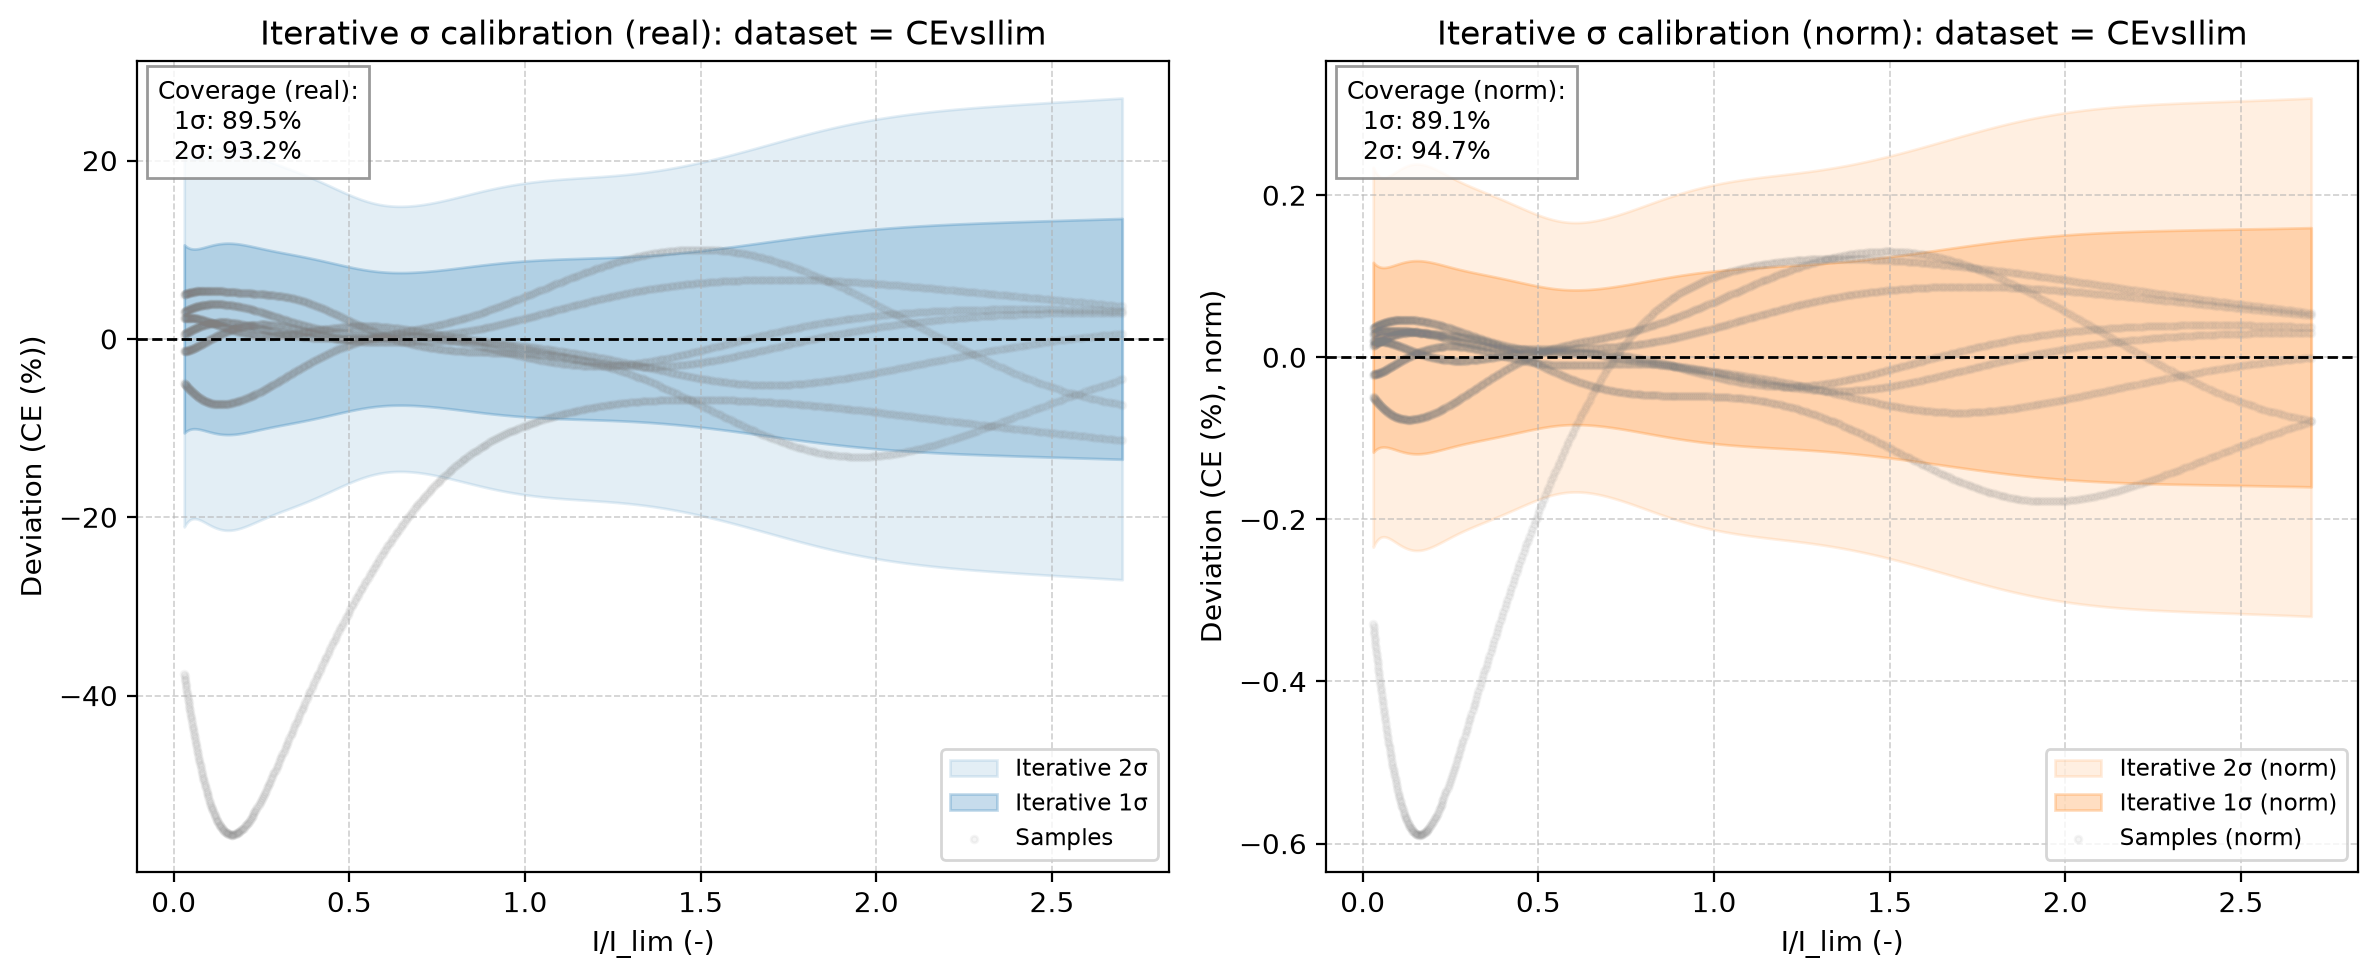

The table this chart was drawn from, first rows:
x_real, mean_real, std_real, 1sig_upper_real, 1sig_lower_real, 2sig_upper_real, 2sig_lower_real, sample_0_real, sample_1_real, sample_2_real, sample_3_real, sample_4_real, sample_5_real, sample_6_real, mean_norm, std_norm, 1sig_upper_norm, 1sig_lower_norm, 2sig_upper_norm, 2sig_lower_norm, sample_0_norm, sample_1_norm, sample_2_norm, sample_3_norm
0.03, 73.49, 10.54, 84.03, 62.95, 94.58, 52.41, 76.49, 74.01, 72.11, 68.54, 78.47, 75.88, 35.95, 0.872, 0.1171, 0.9891, 0.7548, 1.106, 0.6377, 0.9077, 0.8864, 0.8506, 0.8233
0.03103, 73.51, 10.5, 84.01, 63, 94.52, 52.5, 76.53, 74.05, 72.13, 68.5, 78.5, 75.89, 35.68, 0.8721, 0.1166, 0.9888, 0.7555, 1.105, 0.6389, 0.9081, 0.8869, 0.8508, 0.8228
0.03208, 73.52, 10.47, 83.99, 63.06, 94.46, 52.59, 76.57, 74.09, 72.15, 68.47, 78.53, 75.91, 35.41, 0.8723, 0.1161, 0.9884, 0.7562, 1.105, 0.6401, 0.9086, 0.8873, 0.8511, 0.8224
0.03314, 73.54, 10.43, 83.97, 63.11, 94.41, 52.67, 76.62, 74.13, 72.17, 68.43, 78.57, 75.93, 35.14, 0.8725, 0.1157, 0.9882, 0.7569, 1.104, 0.6412, 0.9091, 0.8878, 0.8514, 0.822
0.03422, 73.56, 10.4, 83.96, 63.16, 94.36, 52.76, 76.66, 74.18, 72.2, 68.4, 78.6, 75.95, 34.87, 0.8727, 0.1152, 0.9879, 0.7575, 1.103, 0.6423, 0.9096, 0.8883, 0.8517, 0.8216
0.03532, 73.58, 10.37, 83.94, 63.21, 94.31, 52.84, 76.7, 74.22, 72.23, 68.36, 78.63, 75.97, 34.6, 0.8729, 0.1148, 0.9877, 0.7582, 1.102, 0.6434, 0.9101, 0.8889, 0.852, 0.8212
0.03644, 73.59, 10.34, 83.93, 63.26, 94.27, 52.92, 76.75, 74.26, 72.25, 68.33, 78.67, 75.99, 34.32, 0.8732, 0.1144, 0.9875, 0.7588, 1.102, 0.6444, 0.9107, 0.8894, 0.8523, 0.8208
0.03757, 73.61, 10.31, 83.92, 63.31, 94.23, 53, 76.79, 74.31, 72.29, 68.3, 78.7, 76.01, 34.05, 0.8734, 0.114, 0.9874, 0.7594, 1.101, 0.6454, 0.9112, 0.8899, 0.8527, 0.8204
0.03872, 73.63, 10.28, 83.92, 63.35, 94.2, 53.07, 76.84, 74.36, 72.32, 68.27, 78.74, 76.03, 33.77, 0.8736, 0.1136, 0.9872, 0.76, 1.101, 0.6464, 0.9117, 0.8905, 0.8531, 0.82
0.03989, 73.66, 10.26, 83.91, 63.4, 94.17, 53.14, 76.88, 74.4, 72.35, 68.24, 78.78, 76.05, 33.5, 0.8739, 0.1132, 0.9871, 0.7606, 1.1, 0.6474, 0.9123, 0.891, 0.8534, 0.8197
0.04107, 73.68, 10.23, 83.91, 63.45, 94.14, 53.21, 76.93, 74.45, 72.39, 68.21, 78.81, 76.07, 33.22, 0.8742, 0.1129, 0.9871, 0.7612, 1.1, 0.6483, 0.9128, 0.8916, 0.8539, 0.8193
0.04228, 73.7, 10.21, 83.91, 63.49, 94.12, 53.28, 76.97, 74.5, 72.42, 68.18, 78.85, 76.1, 32.95, 0.8744, 0.1126, 0.987, 0.7618, 1.1, 0.6492, 0.9134, 0.8922, 0.8543, 0.8189
0.0435, 73.72, 10.19, 83.91, 63.54, 94.1, 53.35, 77.02, 74.55, 72.46, 68.15, 78.89, 76.12, 32.67, 0.8747, 0.1123, 0.987, 0.7624, 1.099, 0.65, 0.9139, 0.8928, 0.8548, 0.8186
0.04473, 73.75, 10.17, 83.92, 63.58, 94.09, 53.41, 77.07, 74.6, 72.5, 68.12, 78.93, 76.14, 32.4, 0.875, 0.1121, 0.9871, 0.7629, 1.099, 0.6509, 0.9145, 0.8934, 0.8552, 0.8183
0.04599, 73.78, 10.15, 83.93, 63.62, 94.08, 53.47, 77.12, 74.65, 72.55, 68.1, 78.96, 76.16, 32.12, 0.8753, 0.1118, 0.9871, 0.7635, 1.099, 0.6516, 0.9151, 0.8941, 0.8558, 0.818
0.04726, 73.8, 10.14, 83.94, 63.66, 94.08, 53.53, 77.16, 74.71, 72.59, 68.07, 79, 76.19, 31.84, 0.8756, 0.1116, 0.9872, 0.764, 1.099, 0.6524, 0.9156, 0.8947, 0.8563, 0.8177
0.04855, 73.83, 10.12, 83.95, 63.7, 94.08, 53.58, 77.21, 74.76, 72.64, 68.05, 79.04, 76.21, 31.57, 0.8759, 0.1114, 0.9874, 0.7645, 1.099, 0.6531, 0.9162, 0.8953, 0.8568, 0.8174
0.04986, 73.86, 10.11, 83.97, 63.75, 94.08, 53.63, 77.26, 74.82, 72.68, 68.02, 79.08, 76.23, 31.3, 0.8763, 0.1113, 0.9875, 0.765, 1.099, 0.6538, 0.9168, 0.896, 0.8574, 0.8171
0.05118, 73.89, 10.1, 83.99, 63.78, 94.09, 53.68, 77.31, 74.87, 72.73, 68, 79.12, 76.26, 31.02, 0.8766, 0.1111, 0.9877, 0.7655, 1.099, 0.6544, 0.9174, 0.8967, 0.858, 0.8168
0.05252, 73.92, 10.09, 84.01, 63.82, 94.1, 53.73, 77.37, 74.93, 72.79, 67.98, 79.16, 76.28, 30.75, 0.877, 0.111, 0.988, 0.766, 1.099, 0.655, 0.918, 0.8973, 0.8586, 0.8166
0.05388, 73.95, 10.09, 84.04, 63.86, 94.12, 53.77, 77.42, 74.99, 72.84, 67.96, 79.21, 76.3, 30.48, 0.8774, 0.1109, 0.9883, 0.7665, 1.099, 0.6556, 0.9186, 0.898, 0.8592, 0.8164
0.05526, 73.98, 10.08, 84.06, 63.9, 94.15, 53.81, 77.47, 75.04, 72.9, 67.94, 79.25, 76.33, 30.2, 0.8777, 0.1108, 0.9886, 0.7669, 1.099, 0.6561, 0.9193, 0.8987, 0.8599, 0.8162
0.05665, 74.01, 10.08, 84.09, 63.93, 94.17, 53.85, 77.52, 75.1, 72.95, 67.93, 79.29, 76.35, 29.93, 0.8781, 0.1108, 0.9889, 0.7674, 1.1, 0.6566, 0.9199, 0.8995, 0.8605, 0.816
0.05806, 74.05, 10.08, 84.13, 63.97, 94.2, 53.89, 77.58, 75.16, 73.01, 67.91, 79.34, 76.38, 29.67, 0.8785, 0.1107, 0.9893, 0.7678, 1.1, 0.657, 0.9205, 0.9002, 0.8612, 0.8158
0.05949, 74.08, 10.08, 84.16, 64, 94.24, 53.93, 77.63, 75.23, 73.07, 67.9, 79.38, 76.4, 29.4, 0.8789, 0.1107, 0.9897, 0.7682, 1.1, 0.6575, 0.9212, 0.9009, 0.862, 0.8156
0.06094, 74.12, 10.08, 84.2, 64.04, 94.28, 53.96, 77.68, 75.29, 73.14, 67.89, 79.42, 76.43, 29.13, 0.8794, 0.1107, 0.9901, 0.7686, 1.101, 0.6579, 0.9218, 0.9017, 0.8627, 0.8154
0.0624, 74.15, 10.08, 84.24, 64.07, 94.32, 53.99, 77.74, 75.35, 73.2, 67.87, 79.47, 76.46, 28.87, 0.8798, 0.1108, 0.9906, 0.769, 1.101, 0.6583, 0.9225, 0.9024, 0.8635, 0.8153
0.06388, 74.19, 10.09, 84.28, 64.11, 94.37, 54.02, 77.8, 75.41, 73.27, 67.87, 79.51, 76.48, 28.6, 0.8803, 0.1108, 0.9911, 0.7694, 1.102, 0.6586, 0.9231, 0.9032, 0.8643, 0.8152
0.06538, 74.23, 10.09, 84.32, 64.14, 94.42, 54.05, 77.85, 75.48, 73.34, 67.86, 79.56, 76.51, 28.34, 0.8807, 0.1109, 0.9916, 0.7698, 1.103, 0.6589, 0.9238, 0.9039, 0.8651, 0.8151
0.06689, 74.27, 10.1, 84.37, 64.17, 94.47, 54.07, 77.91, 75.54, 73.41, 67.85, 79.61, 76.54, 28.08, 0.8812, 0.111, 0.9922, 0.7702, 1.103, 0.6592, 0.9244, 0.9047, 0.8659, 0.815
0.06842, 74.31, 10.11, 84.42, 64.2, 94.53, 54.1, 77.97, 75.61, 73.48, 67.85, 79.66, 76.57, 27.83, 0.8817, 0.1111, 0.9928, 0.7706, 1.104, 0.6595, 0.9251, 0.9055, 0.8667, 0.815
0.06997, 74.35, 10.12, 84.47, 64.24, 94.59, 54.12, 78.02, 75.68, 73.55, 67.84, 79.7, 76.59, 27.57, 0.8822, 0.1112, 0.9934, 0.771, 1.105, 0.6598, 0.9258, 0.9063, 0.8676, 0.8149
0.07154, 74.4, 10.13, 84.53, 64.27, 94.66, 54.14, 78.08, 75.74, 73.63, 67.84, 79.75, 76.62, 27.32, 0.8827, 0.1113, 0.994, 0.7713, 1.105, 0.66, 0.9265, 0.9071, 0.8685, 0.8149
0.07313, 74.44, 10.14, 84.58, 64.3, 94.72, 54.16, 78.14, 75.81, 73.7, 67.84, 79.8, 76.65, 27.07, 0.8832, 0.1115, 0.9947, 0.7717, 1.106, 0.6602, 0.9272, 0.9079, 0.8694, 0.8149
0.07473, 74.49, 10.15, 84.64, 64.33, 94.79, 54.18, 78.2, 75.88, 73.78, 67.84, 79.85, 76.68, 26.83, 0.8837, 0.1117, 0.9954, 0.7721, 1.107, 0.6604, 0.9279, 0.9088, 0.8703, 0.815
0.07635, 74.53, 10.17, 84.7, 64.36, 94.87, 54.2, 78.26, 75.95, 73.86, 67.85, 79.9, 76.71, 26.58, 0.8843, 0.1118, 0.9961, 0.7724, 1.108, 0.6606, 0.9286, 0.9096, 0.8713, 0.815
0.07798, 74.58, 10.18, 84.76, 64.4, 94.94, 54.21, 78.32, 76.02, 73.94, 67.86, 79.95, 76.74, 26.34, 0.8848, 0.112, 0.9969, 0.7728, 1.109, 0.6608, 0.9293, 0.9104, 0.8722, 0.8151
0.07964, 74.63, 10.2, 84.82, 64.43, 95.02, 54.23, 78.38, 76.09, 74.03, 67.86, 80, 76.77, 26.11, 0.8854, 0.1122, 0.9976, 0.7732, 1.11, 0.6609, 0.93, 0.9113, 0.8732, 0.8152
0.08131, 74.68, 10.21, 84.89, 64.46, 95.1, 54.25, 78.44, 76.16, 74.11, 67.87, 80.06, 76.8, 25.88, 0.886, 0.1124, 0.9984, 0.7735, 1.111, 0.6611, 0.9308, 0.9121, 0.8742, 0.8153
0.083, 74.72, 10.23, 84.96, 64.49, 95.19, 54.26, 78.5, 76.23, 74.2, 67.89, 80.11, 76.83, 25.65, 0.8866, 0.1127, 0.9992, 0.7739, 1.112, 0.6613, 0.9315, 0.913, 0.8753, 0.8154
0.0847, 74.78, 10.25, 85.02, 64.53, 95.27, 54.28, 78.56, 76.31, 74.29, 67.9, 80.16, 76.86, 25.42, 0.8872, 0.1129, 1, 0.7743, 1.113, 0.6614, 0.9322, 0.9138, 0.8763, 0.8156
0.08643, 74.83, 10.27, 85.09, 64.56, 95.36, 54.29, 78.63, 76.38, 74.38, 67.92, 80.22, 76.9, 25.2, 0.8878, 0.1131, 1.001, 0.7747, 1.114, 0.6615, 0.933, 0.9147, 0.8773, 0.8158
0.08817, 74.88, 10.29, 85.17, 64.59, 95.45, 54.31, 78.69, 76.45, 74.47, 67.93, 80.27, 76.93, 24.99, 0.8884, 0.1134, 1.002, 0.775, 1.115, 0.6617, 0.9337, 0.9156, 0.8784, 0.816
0.08993, 74.93, 10.3, 85.24, 64.63, 95.54, 54.32, 78.75, 76.52, 74.56, 67.95, 80.32, 76.96, 24.77, 0.889, 0.1136, 1.003, 0.7754, 1.116, 0.6618, 0.9345, 0.9165, 0.8795, 0.8163
0.0917, 74.99, 10.32, 85.31, 64.66, 95.64, 54.34, 78.82, 76.6, 74.65, 67.98, 80.38, 76.99, 24.57, 0.8897, 0.1139, 1.004, 0.7758, 1.117, 0.662, 0.9352, 0.9173, 0.8806, 0.8166
0.09349, 75.04, 10.34, 85.39, 64.7, 95.73, 54.36, 78.88, 76.67, 74.75, 68, 80.44, 77.03, 24.37, 0.8903, 0.1141, 1.004, 0.7762, 1.119, 0.6621, 0.936, 0.9182, 0.8817, 0.8168
0.0953, 75.1, 10.36, 85.46, 64.74, 95.83, 54.37, 78.94, 76.75, 74.84, 68.03, 80.49, 77.06, 24.17, 0.891, 0.1144, 1.005, 0.7767, 1.12, 0.6623, 0.9367, 0.9191, 0.8829, 0.8172
0.09713, 75.16, 10.38, 85.54, 64.77, 95.92, 54.39, 79.01, 76.82, 74.94, 68.06, 80.55, 77.1, 23.98, 0.8917, 0.1146, 1.006, 0.7771, 1.121, 0.6625, 0.9375, 0.92, 0.884, 0.8175
0.09898, 75.22, 10.4, 85.62, 64.81, 96.02, 54.41, 79.07, 76.9, 75.04, 68.09, 80.61, 77.13, 23.79, 0.8924, 0.1149, 1.007, 0.7775, 1.122, 0.6626, 0.9383, 0.9209, 0.8852, 0.8179
0.1008, 75.27, 10.42, 85.7, 64.85, 96.12, 54.43, 79.14, 76.97, 75.14, 68.13, 80.67, 77.17, 23.61, 0.8931, 0.1151, 1.008, 0.778, 1.123, 0.6628, 0.9391, 0.9218, 0.8863, 0.8183
0.1027, 75.33, 10.44, 85.78, 64.89, 96.22, 54.45, 79.21, 77.05, 75.24, 68.16, 80.72, 77.2, 23.44, 0.8938, 0.1154, 1.009, 0.7784, 1.125, 0.663, 0.9398, 0.9227, 0.8875, 0.8188
0.1046, 75.4, 10.46, 85.86, 64.93, 96.32, 54.47, 79.27, 77.12, 75.34, 68.2, 80.78, 77.24, 23.27, 0.8945, 0.1156, 1.01, 0.7789, 1.126, 0.6632, 0.9406, 0.9236, 0.8887, 0.8192
0.1065, 75.46, 10.48, 85.94, 64.98, 96.42, 54.5, 79.34, 77.2, 75.44, 68.24, 80.84, 77.28, 23.11, 0.8953, 0.1159, 1.011, 0.7794, 1.127, 0.6635, 0.9414, 0.9245, 0.8899, 0.8197
0.1085, 75.52, 10.5, 86.02, 65.02, 96.52, 54.52, 79.4, 77.27, 75.55, 68.29, 80.9, 77.31, 22.96, 0.896, 0.1161, 1.012, 0.7799, 1.128, 0.6637, 0.9422, 0.9254, 0.8911, 0.8202
0.1104, 75.58, 10.52, 86.1, 65.07, 96.62, 54.55, 79.47, 77.35, 75.65, 68.33, 80.97, 77.35, 22.81, 0.8968, 0.1164, 1.013, 0.7804, 1.13, 0.664, 0.943, 0.9264, 0.8924, 0.8208
0.1124, 75.65, 10.53, 86.18, 65.11, 96.72, 54.58, 79.54, 77.43, 75.76, 68.38, 81.03, 77.39, 22.67, 0.8975, 0.1166, 1.014, 0.7809, 1.131, 0.6643, 0.9438, 0.9273, 0.8936, 0.8214
0.1144, 75.71, 10.55, 86.27, 65.16, 96.82, 54.61, 79.6, 77.5, 75.86, 68.43, 81.09, 77.43, 22.53, 0.8983, 0.1168, 1.015, 0.7814, 1.132, 0.6646, 0.9446, 0.9282, 0.8949, 0.822
0.1164, 75.78, 10.57, 86.35, 65.21, 96.92, 54.64, 79.67, 77.58, 75.97, 68.48, 81.15, 77.47, 22.41, 0.8991, 0.1171, 1.016, 0.782, 1.133, 0.6649, 0.9454, 0.9291, 0.8961, 0.8226
0.1184, 75.85, 10.59, 86.43, 65.26, 97.02, 54.67, 79.74, 77.66, 76.08, 68.54, 81.22, 77.5, 22.29, 0.8999, 0.1173, 1.017, 0.7826, 1.134, 0.6653, 0.9462, 0.93, 0.8974, 0.8233
0.1204, 75.91, 10.6, 86.52, 65.31, 97.12, 54.71, 79.81, 77.73, 76.19, 68.6, 81.28, 77.54, 22.18, 0.9007, 0.1175, 1.018, 0.7832, 1.136, 0.6657, 0.947, 0.9309, 0.8987, 0.824
... 440 more rows
